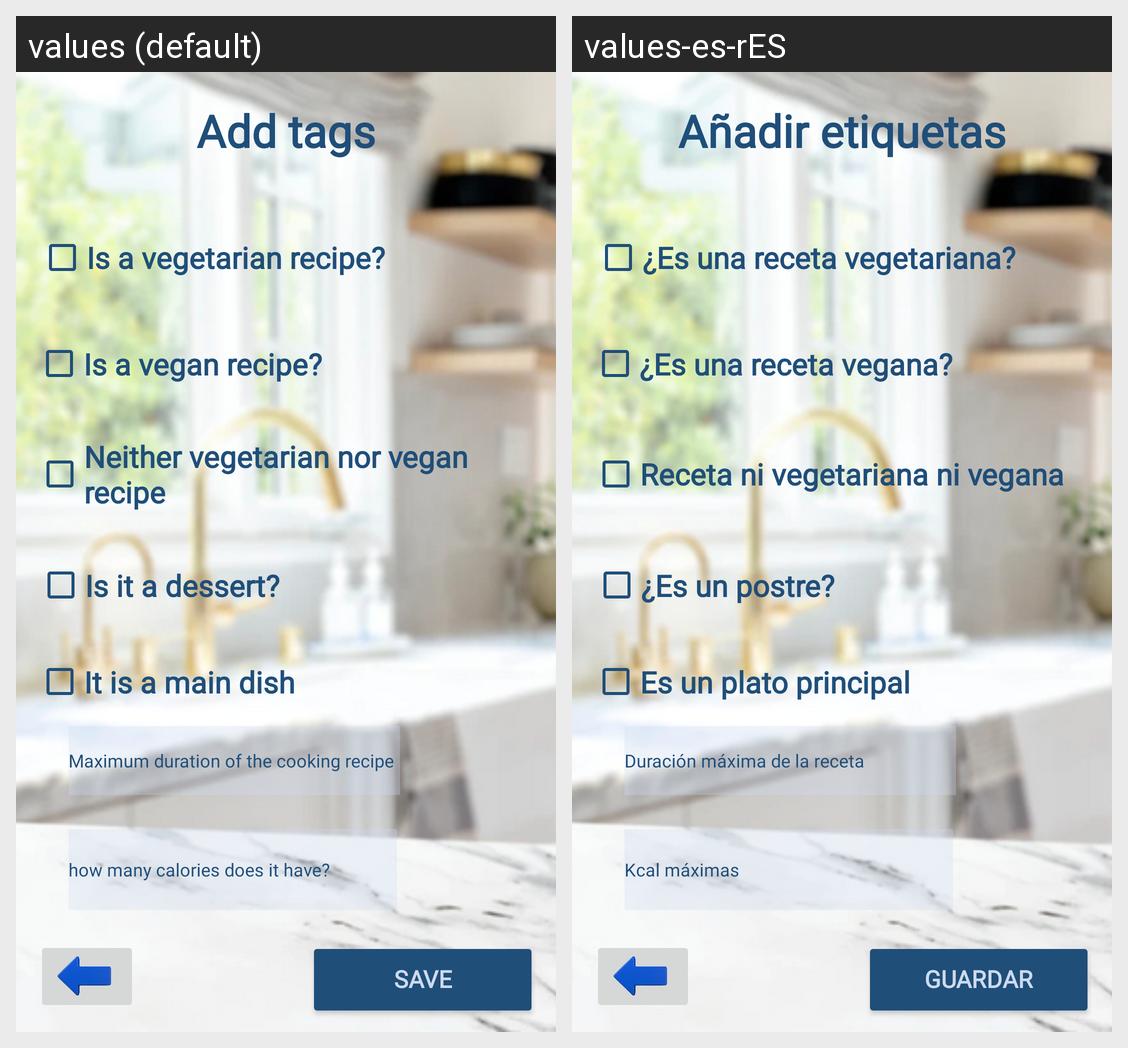

Here is an Android app screen in its default locale and in the app's own translations. Write out the translated-string differences for the strings that appear on this screen.
Android screen res/layout/activity_etiquetas.xml rendered under 2 locales, left to right: values (default), values-es-rES. Device: Nexus 5 (rendered at 1080×1920; each locale shown at half size, 540×960, under a caption strip naming it); theme Theme.Wimk.
Strings drawn on this screen, with the default value and each locale's value (text and hints the layout hard-codes, and strings that could not be matched under every locale, appear in the picture but are not listed):

guardar
  values: Save
  values-es-rES: Guardar

Etiquetas
  values: Add tags
  values-es-rES: Añadir etiquetas

ReceVege
  values: Is a vegetarian recipe?
  values-es-rES: ¿Es una receta vegetariana?

ReceVega
  values: Is a vegan recipe?
  values-es-rES: ¿Es una receta vegana?

ReceNormal
  values: Neither vegetarian nor vegan recipe
  values-es-rES: Receta ni vegetariana ni vegana

PlatoPrin
  values: It is a main dish
  values-es-rES: Es un plato principal

Postre
  values: Is it a dessert?
  values-es-rES: ¿Es un postre?

Duracion
  values: Maximum duration of the cooking recipe
  values-es-rES: Duración máxima de la receta

Kcal
  values: how many calories does it have?
  values-es-rES: Kcal máximas
